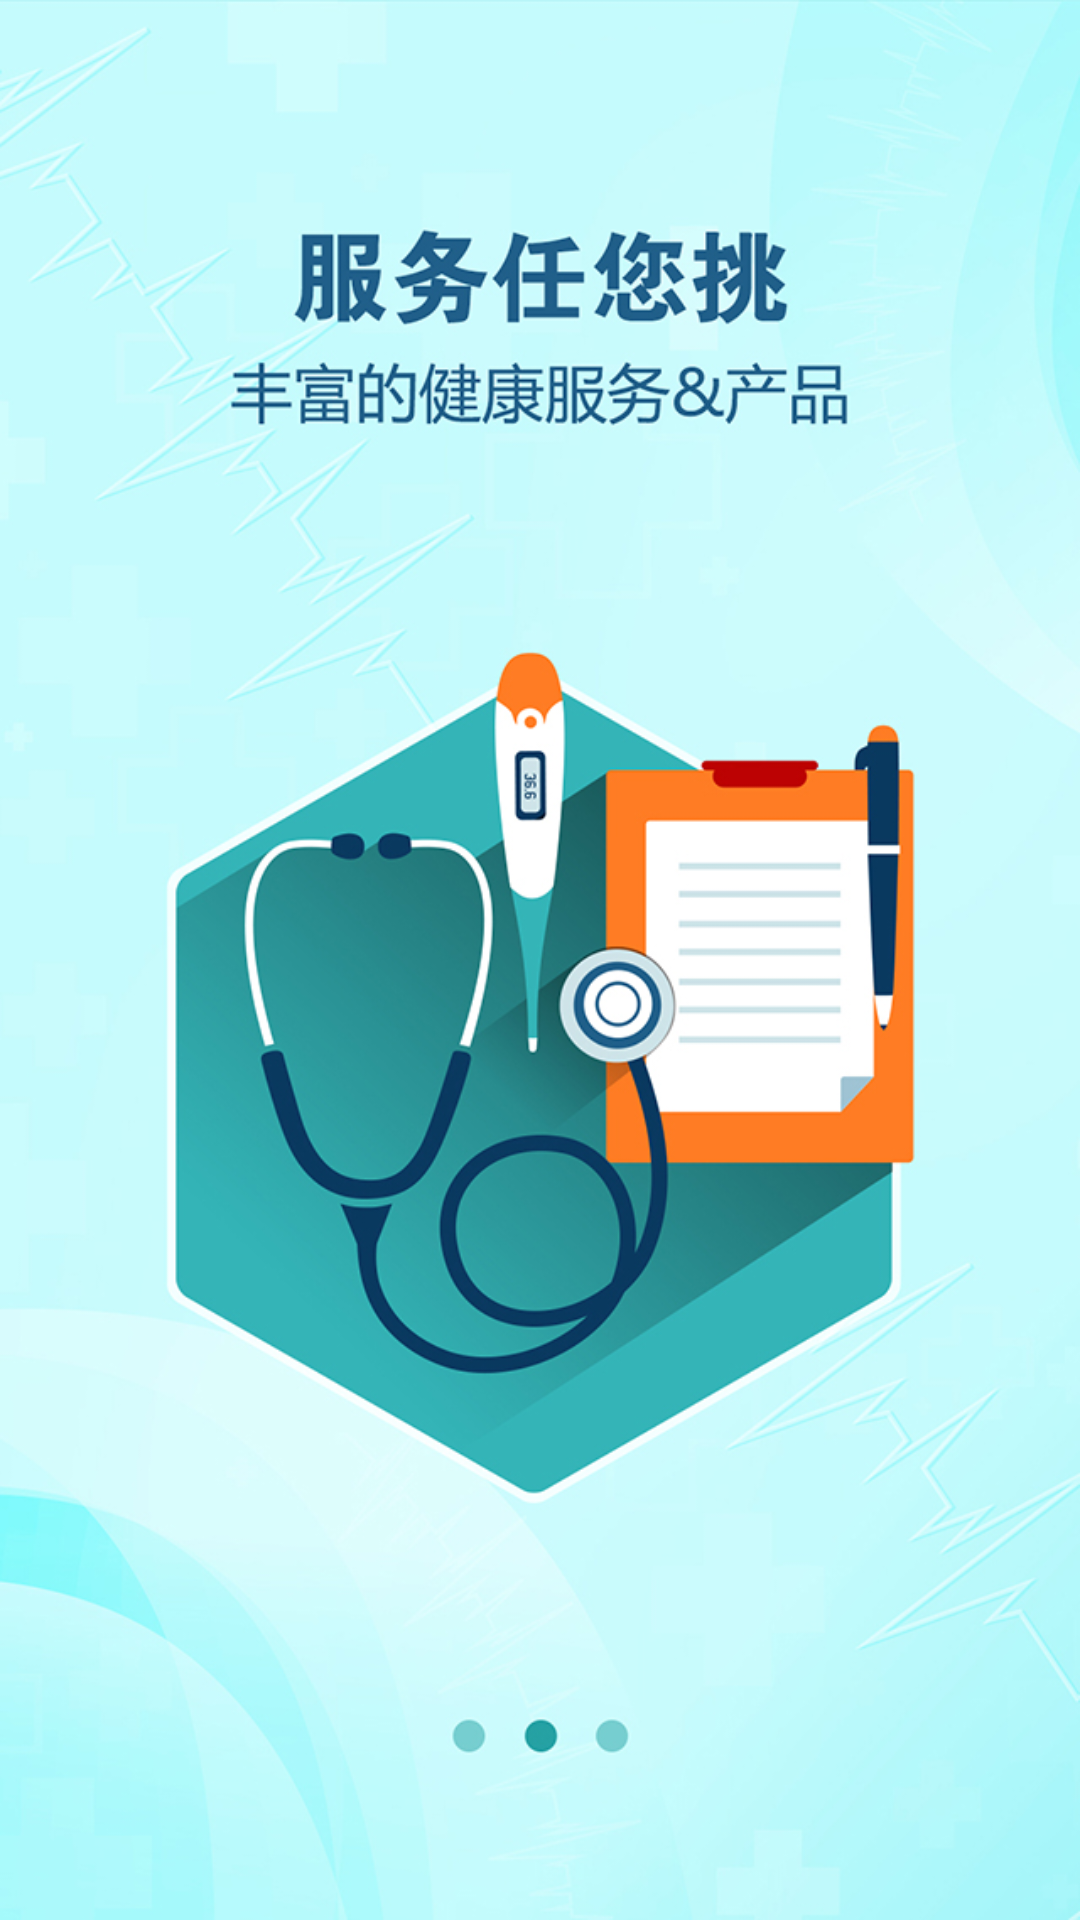

The Android layout XML behind this screen, and the referenced resources:
<!-- AndroidManifest.xml: application theme AppTheme -->
<!-- res/layout/welcome2.xml -->
<?xml version="1.0" encoding="utf-8"?>

<LinearLayout xmlns:android="http://schemas.android.com/apk/res/android"
    android:id="@+id/welcome2"
    android:layout_width="match_parent"
    android:layout_height="match_parent"
    android:background="@drawable/welcome_2"
    android:orientation="vertical" >

</LinearLayout>
<!-- resources referenced by this layout -->
<resources>
  <!-- drawable welcome_2: jpg bitmap (drawable-xhdpi, 306137 bytes) -->
  <style name="AppTheme" parent="AppBaseTheme">
          
      </style>
  <style name="AppBaseTheme" parent="Theme.AppCompat.Light">
          
      </style>
</resources>
